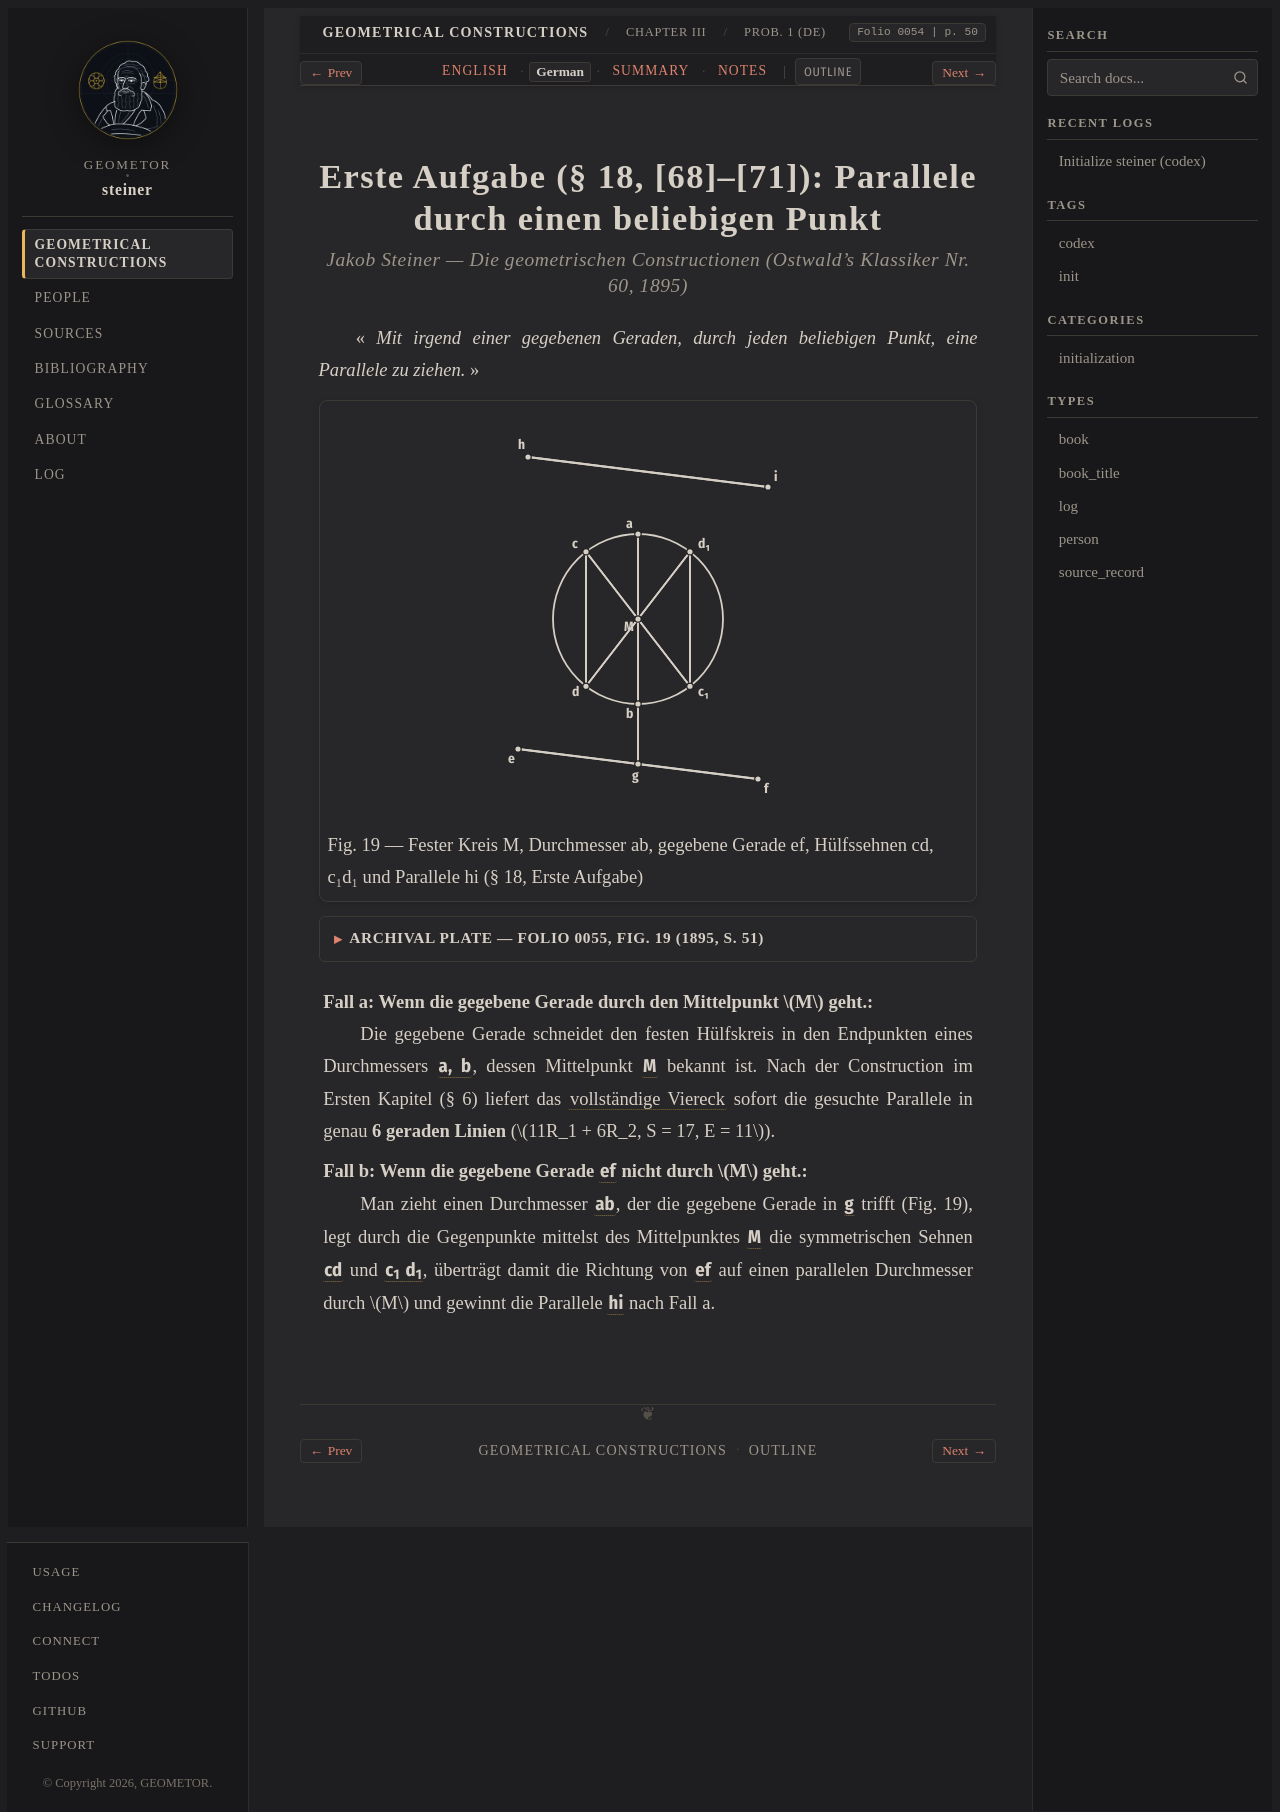

repository: geometor/steiner · page: constructionen_1833/chapter_03/problem_01/de.html · generator: sphinx

:layout: book
:canonical_id: Prob. 1
:breadcrumb_title: Prob. 1 (DE)
:order: 2
:folio: 0054
:track_label: German
:tracks: English: index | German: de | Summary: summary | Notes: notes
:title: Erste Aufgabe (§ 18, [68]–[71]): Parallele durch einen beliebigen Punkt

.. _steiner-de-aufgabe-1:

.. folio:: 0054
   :page: 50

Erste Aufgabe (§ 18, [68]–[71]): Parallele durch einen beliebigen Punkt
=======================================================================

.. rubric:: Jakob Steiner — *Die geometrischen Constructionen* (Ostwald's Klassiker Nr. 60, 1895)

« *Mit irgend einer gegebenen Geraden, durch jeden beliebigen Punkt, eine Parallele zu ziehen.* »

.. picture:: 0055.g1.svg
   :alt: Figur 19 — Konstruktion der Parallelen mit dem Lineale allein am festen Hülfskreise M (§ 18, Aufgabe 1)
   :caption: Fig. 19 — Fester Kreis M, Durchmesser ab, gegebene Gerade ef, Hülfssehnen cd, c₁d₁ und Parallele hi (§ 18, Erste Aufgabe)

.. collapse:: Archival Plate — Folio 0055, Fig. 19 (1895, S. 51)

   .. picture:: 0055.g1.png
      :alt: Archivalischer Scan von Fig. 19 aus Ostwalds Klassiker Nr. 60 (S. 51)

**Fall a: Wenn die gegebene Gerade durch den Mittelpunkt** :math:`M` **geht.**
  Die gegebene Gerade schneidet den festen Hülfskreis in den Endpunkten eines Durchmessers :g:`a, b <0055.g1:/ a b />`, dessen Mittelpunkt :g:`M <0055.g1:M>` bekannt ist. Nach der Construction im Ersten Kapitel (§ 6) liefert das :term:`vollständige Viereck <vollstaendiges-viereck>` sofort die gesuchte Parallele in genau **6 geraden Linien** (:math:`11R_1 + 6R_2, S = 17, E = 11`).

**Fall b: Wenn die gegebene Gerade** :g:`ef <0055.g1:/ e f />` **nicht durch** :math:`M` **geht.**
  Man zieht einen Durchmesser :g:`ab <0055.g1:/ a b />`, der die gegebene Gerade in :g:`g <0055.g1:g>` trifft (Fig. 19), legt durch die Gegenpunkte mittelst des Mittelpunktes :g:`M <0055.g1:M>` die symmetrischen Sehnen :g:`cd <0055.g1:/ c d />` und :g:`c_1 d_1 <0055.g1:/ c1 d1 />`, überträgt damit die Richtung von :g:`ef <0055.g1:/ e f />` auf einen parallelen Durchmesser durch :math:`M` und gewinnt die Parallele :g:`hi <0055.g1:/ h i />` nach Fall a.
